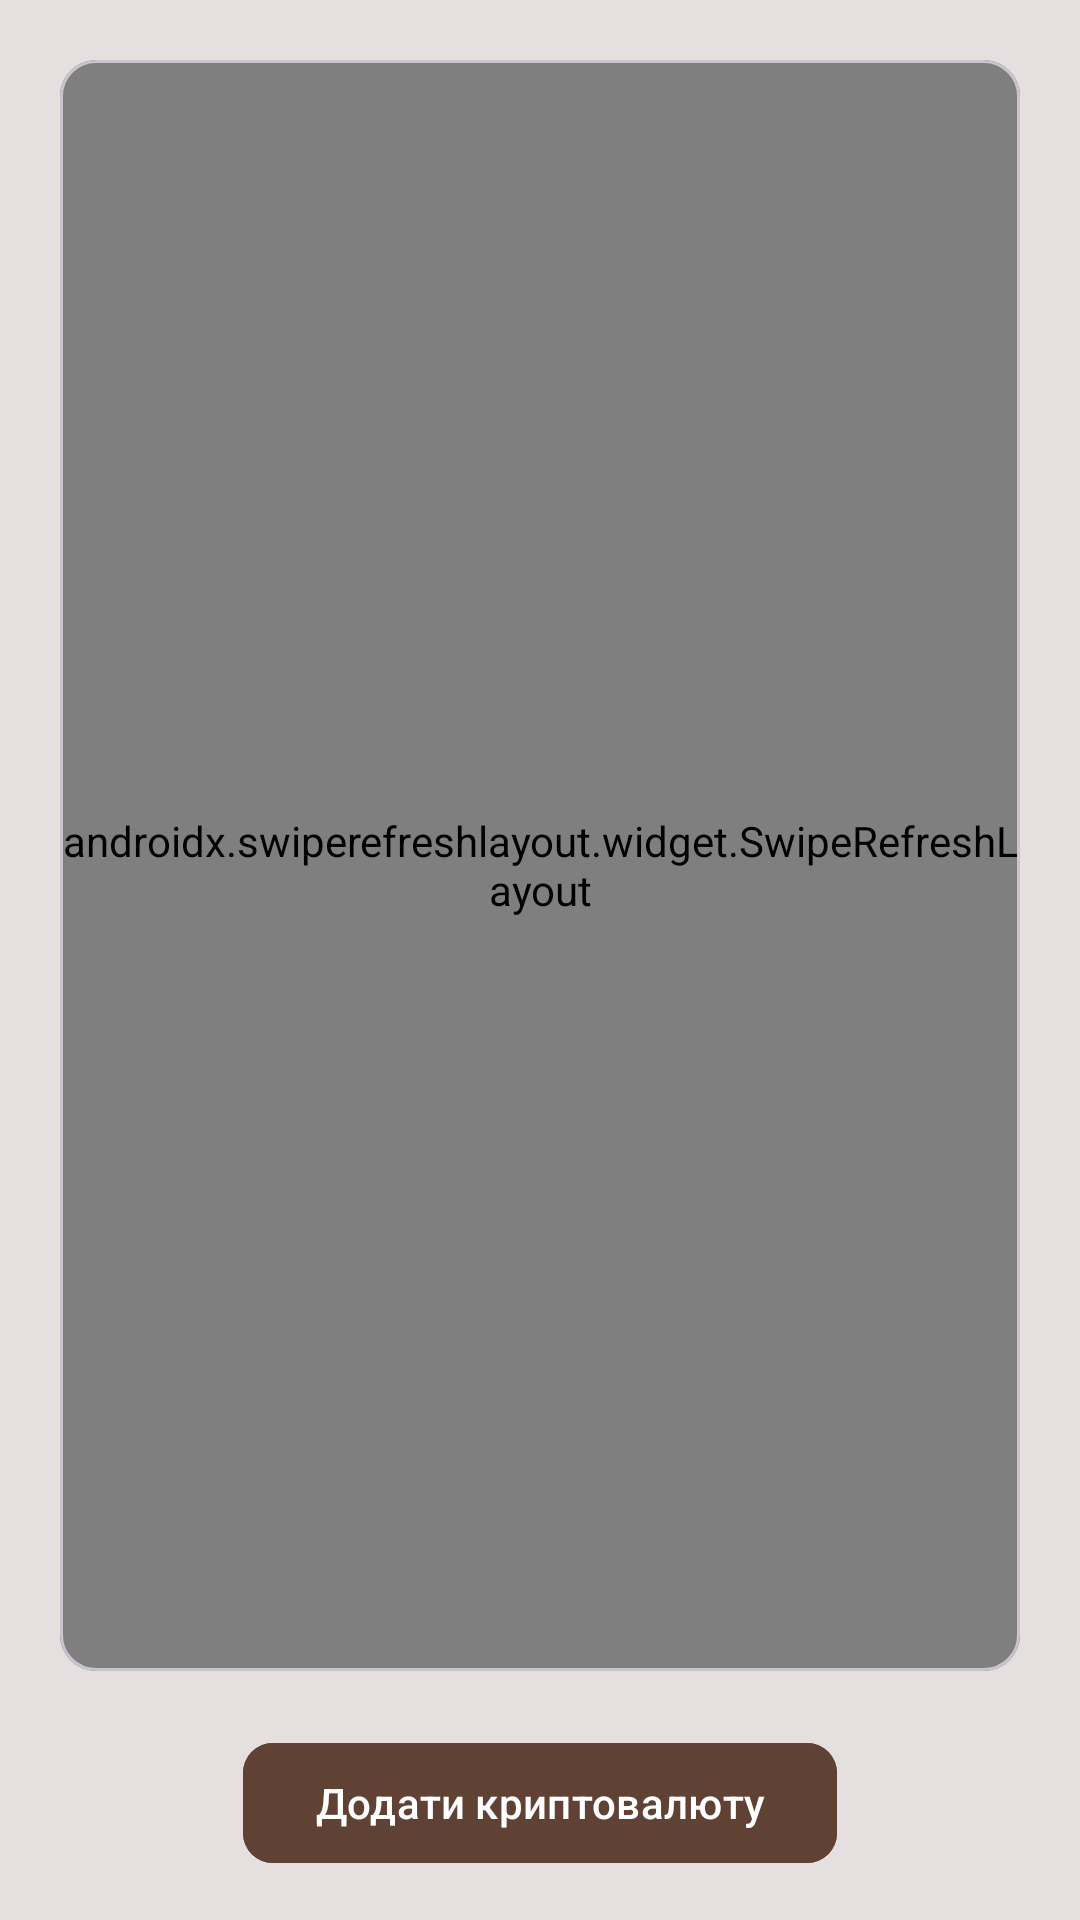

Write the Android layout XML for this screen, with the resource values it uses.
<!-- AndroidManifest.xml: application theme Theme.CryptoAnalitics -->
<!-- res/layout/fragment_main.xml -->
<?xml version="1.0" encoding="utf-8"?>
<androidx.constraintlayout.widget.ConstraintLayout xmlns:android="http://schemas.android.com/apk/res/android"
    xmlns:app="http://schemas.android.com/apk/res-auto"
    xmlns:tools="http://schemas.android.com/tools"
    android:layout_width="match_parent"
    android:layout_height="match_parent"
    android:background="@color/bg"
    tools:context=".presentation.MainFragment">

    <com.google.android.material.card.MaterialCardView
        android:id="@+id/materialCardView"
        android:layout_width="0dp"
        android:layout_height="0dp"
        android:layout_margin="20dp"
        android:backgroundTint="@color/bg2"
        app:layout_constraintBottom_toTopOf="@+id/addCrypto"
        app:layout_constraintEnd_toEndOf="parent"
        app:layout_constraintStart_toStartOf="parent"
        app:layout_constraintTop_toTopOf="parent">

        <androidx.swiperefreshlayout.widget.SwipeRefreshLayout
            android:id="@+id/swipeRefresh"
            android:layout_width="match_parent"
            android:layout_height="match_parent"
            app:layout_constraintBottom_toTopOf="@+id/progressBar"
            app:layout_constraintEnd_toEndOf="@+id/settings"
            app:layout_constraintStart_toStartOf="@+id/textView"
            app:layout_constraintTop_toBottomOf="@+id/addNews">

            <androidx.constraintlayout.widget.ConstraintLayout
                android:layout_width="match_parent"
                android:layout_height="match_parent"
                android:gravity="center_horizontal">

                <androidx.recyclerview.widget.RecyclerView
                    android:id="@+id/recyclerCrypto"
                    android:layout_width="0dp"
                    android:layout_height="0dp"
                    android:layout_margin="10dp"
                    app:layoutManager="androidx.recyclerview.widget.LinearLayoutManager"
                    app:layout_constraintBottom_toTopOf="@+id/progressBar"
                    app:layout_constraintEnd_toEndOf="parent"
                    app:layout_constraintStart_toStartOf="parent"
                    app:layout_constraintTop_toTopOf="parent"
                    tools:listitem="@layout/mycrypto_item" />

                <com.google.android.material.progressindicator.CircularProgressIndicator
                    android:id="@+id/progressBar"
                    android:layout_width="wrap_content"
                    android:layout_height="wrap_content"
                    android:layout_margin="20dp"
                    android:indeterminate="true"
                    android:visibility="gone"
                    app:indicatorColor="#AB5151"
                    app:layout_constraintBottom_toBottomOf="parent"
                    app:layout_constraintEnd_toEndOf="parent"
                    app:layout_constraintStart_toStartOf="parent" />
            </androidx.constraintlayout.widget.ConstraintLayout>
        </androidx.swiperefreshlayout.widget.SwipeRefreshLayout>


    </com.google.android.material.card.MaterialCardView>

    <com.google.android.material.button.MaterialButton
        android:id="@+id/addCrypto"
        android:layout_width="wrap_content"
        android:layout_height="wrap_content"
        android:layout_margin="15dp"
        app:cornerRadius="10dp"
        android:backgroundTint="@color/bg_btn"
        app:layout_constraintBottom_toBottomOf="parent"
        app:layout_constraintEnd_toEndOf="@+id/materialCardView"
        app:layout_constraintStart_toStartOf="@+id/materialCardView"
        android:text="Додати криптовалюту" />

</androidx.constraintlayout.widget.ConstraintLayout>
<!-- res/layout/mycrypto_item.xml (included above) -->
<?xml version="1.0" encoding="utf-8"?>
<com.google.android.material.card.MaterialCardView xmlns:android="http://schemas.android.com/apk/res/android"
    xmlns:app="http://schemas.android.com/apk/res-auto"
    xmlns:tools="http://schemas.android.com/tools"
    android:layout_width="match_parent"
    android:layout_height="wrap_content"
    android:layout_margin="8dp"
    android:backgroundTint="@color/bg"
    app:cardCornerRadius="8dp"
    app:cardElevation="4dp">

    <androidx.constraintlayout.widget.ConstraintLayout
        android:layout_width="match_parent"
        android:layout_height="wrap_content"
        android:padding="16dp">

        <ImageView
            android:id="@+id/coinImg"
            android:layout_width="35dp"
            android:layout_height="35dp"
            android:src="@drawable/img"
            app:layout_constraintBottom_toBottomOf="@+id/coinName"
            app:layout_constraintStart_toStartOf="parent"
            app:layout_constraintTop_toTopOf="@+id/coinName" />

        <TextView
            android:id="@+id/coinName"
            android:layout_width="0dp"
            android:layout_height="wrap_content"
            android:layout_marginStart="10dp"
            android:textColor="#000"
            android:textSize="16sp"
            android:textStyle="bold"
            app:layout_constraintBottom_toBottomOf="parent"
            app:layout_constraintStart_toEndOf="@+id/coinImg"
            app:layout_constraintTop_toTopOf="parent"
            tools:text="Bitcoin" />

        <TextView
            android:id="@+id/marketPrice"
            android:layout_width="wrap_content"
            android:layout_height="wrap_content"
            android:textColor="#008000"
            android:textSize="14sp"
            android:textStyle="bold"
            app:layout_constraintBottom_toBottomOf="@+id/coinName"
            app:layout_constraintEnd_toEndOf="parent"
            app:layout_constraintHorizontal_bias="1.0"
            app:layout_constraintStart_toEndOf="@+id/coinName"
            app:layout_constraintTop_toTopOf="@+id/coinImg"
            app:layout_constraintVertical_bias="0.0"
            tools:text="$19,999.99" />

        <TextView
            android:id="@+id/totalSupply"
            android:layout_width="wrap_content"
            android:layout_height="wrap_content"
            android:layout_marginTop="10dp"
            android:textColor="#262525"
            android:textSize="12sp"
            app:layout_constraintBottom_toBottomOf="@+id/coinImg"
            app:layout_constraintEnd_toEndOf="@+id/marketPrice"
            app:layout_constraintTop_toBottomOf="@+id/marketPrice"
            tools:text="Total 19.79M BTC" />
    </androidx.constraintlayout.widget.ConstraintLayout>
</com.google.android.material.card.MaterialCardView>
<!-- resources referenced by this layout -->
<resources>
  <color name="bg">#E6DFDF</color>
  <color name="bg2">#EFEBEB</color>
  <color name="bg_btn">#5F4234</color>
  <style name="Theme.CryptoAnalitics" parent="Base.Theme.CryptoAnalitics" />
  <style name="Base.Theme.CryptoAnalitics" parent="Theme.Material3.DayNight.NoActionBar">
          
          
          <item name="android:windowBackground">@color/bg</item>
          <item name="android:statusBarColor">@color/ic_launcher_background</item>
      </style>
  <color name="ic_launcher_background">#D8D4BE</color>
</resources>
